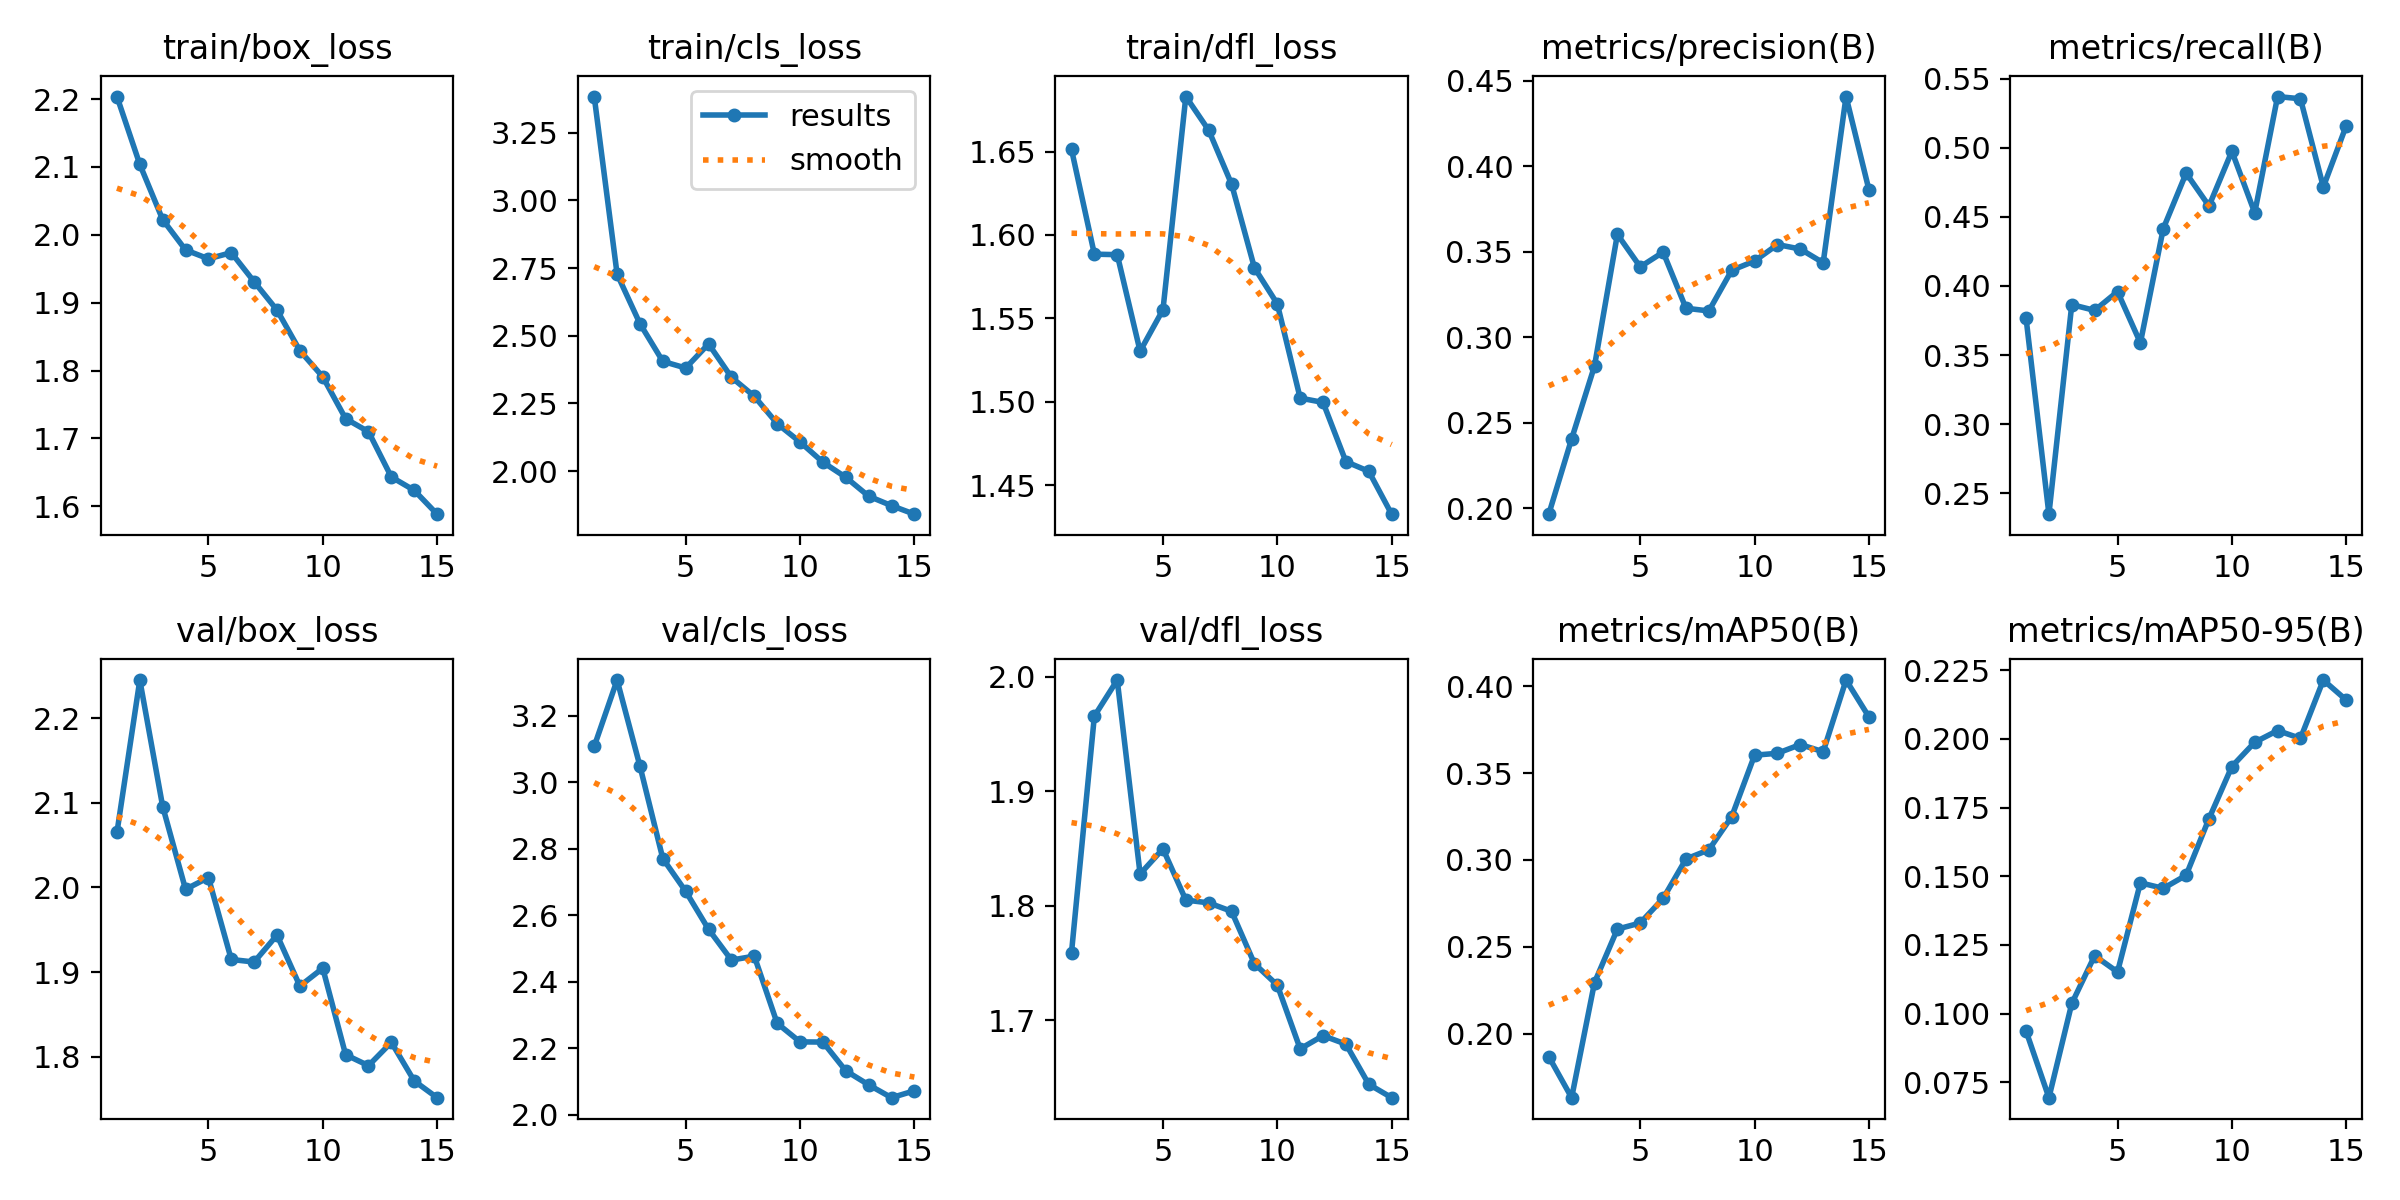

Values plotted in this chart, from the file beside it:
epoch, train/box_loss, train/cls_loss, train/dfl_loss, metrics/precision(B), metrics/recall(B), metrics/mAP50(B), metrics/mAP50-95(B), val/box_loss, val/cls_loss, val/dfl_loss, lr/pg0, lr/pg1, lr/pg2
1, 2.204, 3.383, 1.651, 0.1966, 0.3768, 0.1869, 0.09364, 2.065, 3.108, 1.759, 0.0004741, 0.0004741, 0.0004741
2, 2.104, 2.728, 1.589, 0.2406, 0.2349, 0.1633, 0.06937, 2.245, 3.308, 1.966, 0.0008877, 0.0008877, 0.0008877
3, 2.022, 2.544, 1.588, 0.2832, 0.3865, 0.2295, 0.1037, 2.095, 3.049, 1.997, 0.001238, 0.001238, 0.001238
4, 1.978, 2.405, 1.53, 0.3601, 0.3823, 0.2602, 0.1211, 1.998, 2.771, 1.828, 0.001146, 0.001146, 0.001146
5, 1.965, 2.381, 1.555, 0.3411, 0.396, 0.2638, 0.1152, 2.012, 2.672, 1.85, 0.001052, 0.001052, 0.001052
6, 1.974, 2.47, 1.683, 0.3497, 0.3589, 0.2779, 0.1476, 1.915, 2.558, 1.805, 0.0009574, 0.0009574, 0.0009574
7, 1.931, 2.347, 1.663, 0.3169, 0.4415, 0.3006, 0.1456, 1.912, 2.466, 1.803, 0.0008631, 0.0008631, 0.0008631
8, 1.889, 2.276, 1.631, 0.3154, 0.4816, 0.3059, 0.1504, 1.944, 2.477, 1.795, 0.0007688, 0.0007688, 0.0007688
9, 1.829, 2.175, 1.58, 0.3391, 0.4579, 0.3249, 0.171, 1.884, 2.276, 1.75, 0.0006745, 0.0006745, 0.0006745
10, 1.791, 2.108, 1.559, 0.3445, 0.4975, 0.3603, 0.19, 1.905, 2.22, 1.731, 0.0005802, 0.0005802, 0.0005802
11, 1.729, 2.033, 1.502, 0.3541, 0.453, 0.3614, 0.1988, 1.803, 2.219, 1.675, 0.0004859, 0.0004859, 0.0004859
12, 1.71, 1.977, 1.5, 0.3515, 0.5371, 0.3664, 0.2031, 1.79, 2.133, 1.687, 0.0003916, 0.0003916, 0.0003916
13, 1.643, 1.908, 1.464, 0.3435, 0.5354, 0.3623, 0.2002, 1.817, 2.091, 1.679, 0.0002972, 0.0002972, 0.0002972
14, 1.623, 1.873, 1.458, 0.4406, 0.4716, 0.4035, 0.2215, 1.772, 2.052, 1.644, 0.0002029, 0.0002029, 0.0002029
15, 1.588, 1.841, 1.433, 0.3862, 0.5159, 0.3823, 0.2142, 1.752, 2.072, 1.633, 0.0001086, 0.0001086, 0.0001086
